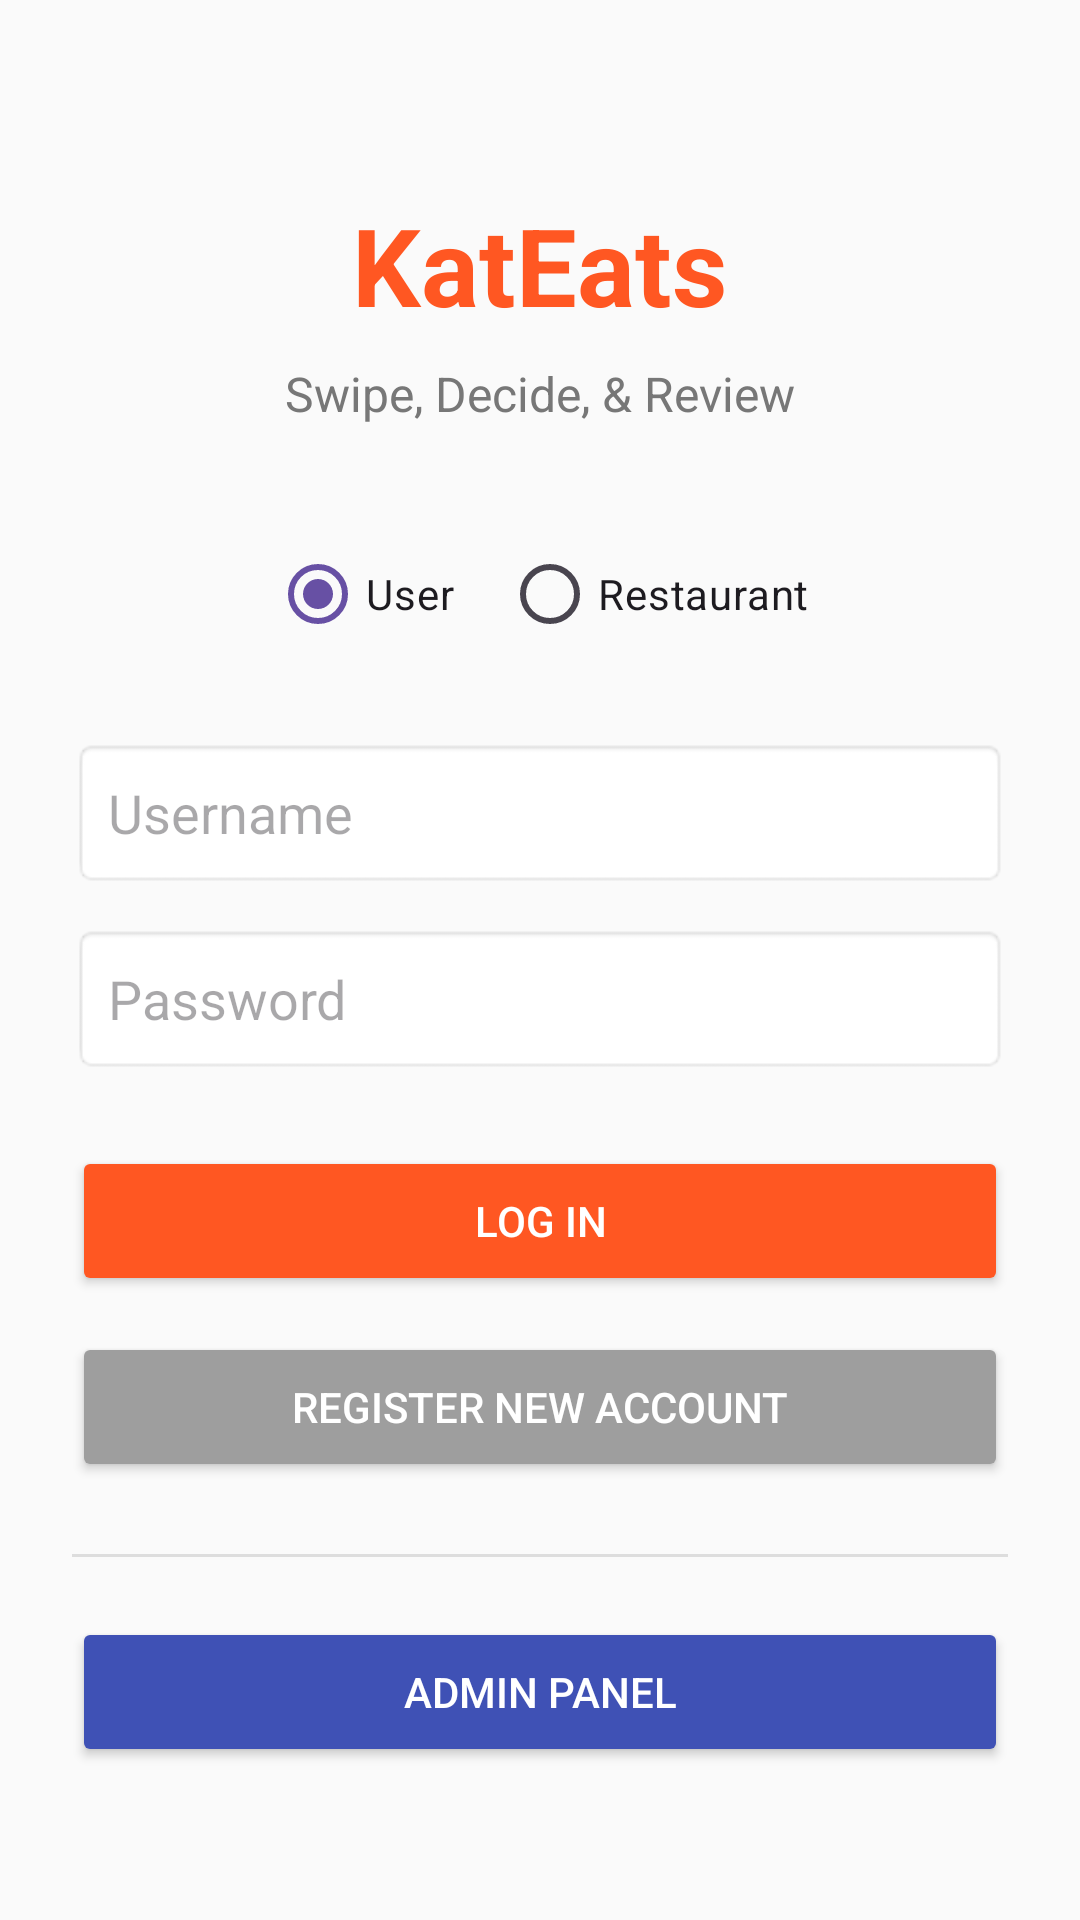

Produce the Android XML layout that renders to this screen, including the resource entries it uses.
<!-- AndroidManifest.xml: application theme Theme.KatEats -->
<!-- res/layout/activity_login.xml -->
<?xml version="1.0" encoding="utf-8"?>
<ScrollView xmlns:android="http://schemas.android.com/apk/res/android"
    android:layout_width="match_parent"
    android:layout_height="match_parent"
    android:id="@+id/cancelTinder"
    android:fillViewport="true"
    android:background="#FAFAFA">

    <LinearLayout
        android:layout_width="match_parent"
        android:layout_height="wrap_content"
        android:orientation="vertical"
        android:padding="24dp"
        android:gravity="center_horizontal">

        <TextView
            android:layout_width="wrap_content"
            android:layout_height="wrap_content"
            android:text="KatEats"
            android:textSize="36sp"
            android:textStyle="bold"
            android:textColor="#FF5722"
            android:layout_marginTop="40dp"
            android:layout_marginBottom="8dp"/>

        <TextView
            android:layout_width="wrap_content"
            android:layout_height="wrap_content"
            android:text="Swipe, Decide, &amp; Review"
            android:textSize="16sp"
            android:textColor="#777777"
            android:layout_marginBottom="32dp"/>

        <RadioGroup
            android:id="@+id/rgLoginType"
            android:layout_width="match_parent"
            android:layout_height="wrap_content"
            android:orientation="horizontal"
            android:checkedButton="@+id/rbLoginUser"
            android:gravity="center"
            android:layout_marginBottom="24dp">

            <RadioButton
                android:id="@+id/rbLoginUser"
                android:layout_width="wrap_content"
                android:layout_height="wrap_content"
                android:text="User"
                android:layout_marginEnd="16dp" />

            <RadioButton
                android:id="@+id/rbLoginRestaurant"
                android:layout_width="wrap_content"
                android:layout_height="wrap_content"
                android:text="Restaurant" />
        </RadioGroup>

        <EditText
            android:id="@+id/etLoginUsername"
            android:layout_width="match_parent"
            android:layout_height="50dp"
            android:hint="Username"
            android:inputType="textPersonName"
            android:padding="12dp"
            android:background="@android:drawable/editbox_background"
            android:layout_marginBottom="12dp"/>

        <EditText
            android:id="@+id/etLoginPassword"
            android:layout_width="match_parent"
            android:layout_height="50dp"
            android:hint="Password"
            android:inputType="textPassword"
            android:padding="12dp"
            android:background="@android:drawable/editbox_background"
            android:layout_marginBottom="24dp"/>

        <Button
            android:id="@+id/btnLogin"
            android:layout_width="match_parent"
            android:layout_height="50dp"
            android:text="Log In"
            android:backgroundTint="#FF5722"
            android:textColor="@android:color/white"
            android:layout_marginBottom="12dp"/>

        <Button
            android:id="@+id/btnGoToRegister"
            android:layout_width="match_parent"
            android:layout_height="50dp"
            android:text="Register New Account"
            android:backgroundTint="#9E9E9E"
            android:textColor="@android:color/white"
            android:layout_marginBottom="24dp"/>

        <View
            android:layout_width="match_parent"
            android:layout_height="1dp"
            android:background="#DDDDDD"
            android:layout_marginBottom="20dp" />

        <Button
            android:id="@+id/btnAdminPanel"
            android:layout_width="match_parent"
            android:layout_height="50dp"
            android:text="Admin Panel"
            android:backgroundTint="#3F51B5"
            android:textColor="@android:color/white"/>

    </LinearLayout>
</ScrollView>
<!-- resources referenced by this layout -->
<resources>
  <style name="Theme.KatEats" parent="Base.Theme.KatEats" />
  <style name="Base.Theme.KatEats" parent="Theme.Material3.DayNight.NoActionBar">
          
          
      </style>
</resources>
